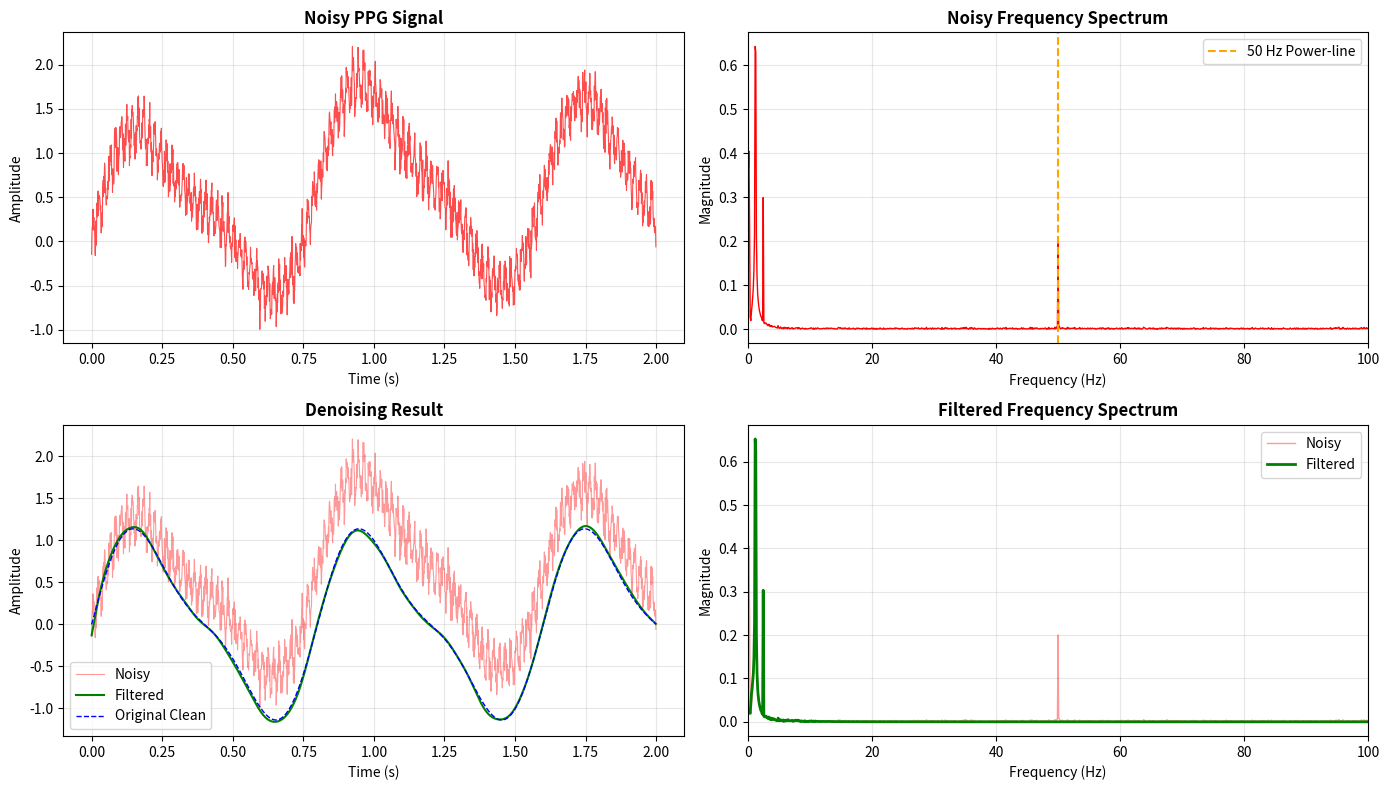

Source code (Python):
import numpy as np
import matplotlib.pyplot as plt
from scipy import signal
from scipy.fft import fft, fftfreq

# Sampling frequency
fs = 1000
nyquist = fs / 2

def generate_ppg_signal(duration=10):
    """Generate synthetic PPG signal with realistic noise"""
    t = np.linspace(0, duration, int(fs * duration))
    
    # Clean PPG signal (heart rate ~75 bpm = 1.25 Hz)
    clean = np.sin(2 * np.pi * 1.25 * t) + 0.3 * np.sin(4 * np.pi * 1.25 * t)
    
    # Add realistic noise sources
    baseline_drift = 0.5 * np.sin(2 * np.pi * 0.25 * t)  # Breathing
    motion = 0.3 * np.sin(2 * np.pi * 0.1 * t)           # Motion artifacts
    powerline = 0.2 * np.sin(2 * np.pi * 50 * t)         # 50 Hz interference
    hf_noise = 0.1 * np.random.randn(len(t))             # High frequency noise
    
    noisy = clean + baseline_drift + motion + powerline + hf_noise
    
    return t, noisy, clean

def notch_filter(data, notch_freq=50, quality_factor=30):
    """Remove power-line interference (50/60 Hz)"""
    w0 = notch_freq / nyquist
    b, a = signal.iirnotch(w0, quality_factor)
    return signal.filtfilt(b, a, data)

def high_pass_filter(data, cutoff_freq=0.5, order=4):
    """Remove baseline drift"""
    normalized_cutoff = cutoff_freq / nyquist
    b, a = signal.butter(order, normalized_cutoff, btype='high')
    return signal.filtfilt(b, a, data)

def low_pass_filter(data, cutoff_freq=10, order=4):
    """Remove high-frequency noise"""
    normalized_cutoff = cutoff_freq / nyquist
    b, a = signal.butter(order, normalized_cutoff, btype='low')
    return signal.filtfilt(b, a, data)

def compute_spectrum(data):
    """Compute frequency spectrum using FFT"""
    N = len(data)
    yf = fft(data)
    xf = fftfreq(N, 1/fs)
    
    positive_freq_idx = xf >= 0
    freqs = xf[positive_freq_idx]
    magnitude = 2.0/N * np.abs(yf[positive_freq_idx])
    
    return freqs, magnitude

def demonstrate_filtering():
    """Complete demonstration of PPG signal denoising"""
    
    # Generate noisy PPG signal
    t, noisy, clean = generate_ppg_signal(duration=10)
    
    # Apply cascaded filters
    step1 = notch_filter(noisy, notch_freq=50)           # Remove 50 Hz
    step2 = high_pass_filter(step1, cutoff_freq=0.5)     # Remove baseline drift
    filtered = low_pass_filter(step2, cutoff_freq=10)    # Remove HF noise
    
    # Compute frequency spectra
    freq_noisy, mag_noisy = compute_spectrum(noisy)
    freq_filtered, mag_filtered = compute_spectrum(filtered)
    
    # Plot results
    fig, axes = plt.subplots(2, 2, figsize=(14, 8))
    
    # Time domain - Noisy
    axes[0, 0].plot(t[:2000], noisy[:2000], 'r-', alpha=0.7, linewidth=0.8)
    axes[0, 0].set_title('Noisy PPG Signal', fontweight='bold')
    axes[0, 0].set_xlabel('Time (s)')
    axes[0, 0].set_ylabel('Amplitude')
    axes[0, 0].grid(True, alpha=0.3)
    
    # Frequency domain - Noisy
    axes[0, 1].plot(freq_noisy, mag_noisy, 'r-', linewidth=1)
    axes[0, 1].axvline(x=50, color='orange', linestyle='--', label='50 Hz Power-line')
    axes[0, 1].set_title('Noisy Frequency Spectrum', fontweight='bold')
    axes[0, 1].set_xlabel('Frequency (Hz)')
    axes[0, 1].set_ylabel('Magnitude')
    axes[0, 1].set_xlim([0, 100])
    axes[0, 1].legend()
    axes[0, 1].grid(True, alpha=0.3)
    
    # Time domain - Comparison
    axes[1, 0].plot(t[:2000], noisy[:2000], 'r-', alpha=0.4, linewidth=0.8, label='Noisy')
    axes[1, 0].plot(t[:2000], filtered[:2000], 'g-', linewidth=1.5, label='Filtered')
    axes[1, 0].plot(t[:2000], clean[:2000], 'b--', linewidth=1, label='Original Clean')
    axes[1, 0].set_title('Denoising Result', fontweight='bold')
    axes[1, 0].set_xlabel('Time (s)')
    axes[1, 0].set_ylabel('Amplitude')
    axes[1, 0].legend()
    axes[1, 0].grid(True, alpha=0.3)
    
    # Frequency domain - Comparison
    axes[1, 1].plot(freq_noisy, mag_noisy, 'r-', alpha=0.4, linewidth=1, label='Noisy')
    axes[1, 1].plot(freq_filtered, mag_filtered, 'g-', linewidth=2, label='Filtered')
    axes[1, 1].set_title('Filtered Frequency Spectrum', fontweight='bold')
    axes[1, 1].set_xlabel('Frequency (Hz)')
    axes[1, 1].set_ylabel('Magnitude')
    axes[1, 1].set_xlim([0, 100])
    axes[1, 1].legend()
    axes[1, 1].grid(True, alpha=0.3)
    
    plt.tight_layout()
    plt.show()
    
    # Calculate SNR improvement
    noise_before = noisy - clean
    noise_after = filtered - clean
    snr_before = 10 * np.log10(np.var(clean) / np.var(noise_before))
    snr_after = 10 * np.log10(np.var(clean) / np.var(noise_after))
    
    print(f"\n{'='*50}")
    print(f"PPG Signal Denoising Results")
    print(f"{'='*50}")
    print(f"Filters Applied:")
    print(f"  1. Notch Filter (50 Hz)")
    print(f"  2. High-Pass Filter (0.5 Hz)")
    print(f"  3. Low-Pass Filter (10 Hz)")
    print(f"\nSNR Before: {snr_before:.2f} dB")
    print(f"SNR After:  {snr_after:.2f} dB")
    print(f"Improvement: {snr_after - snr_before:.2f} dB")
    print(f"{'='*50}\n")


# Run the demonstration
if __name__ == "__main__":
    demonstrate_filtering()